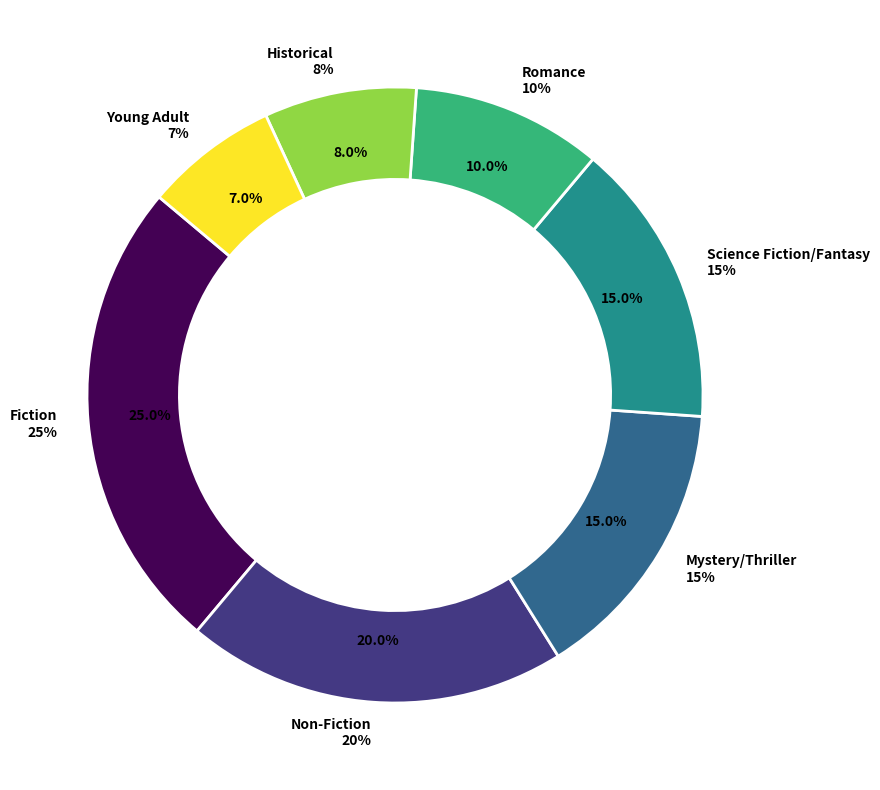

Write the Python code that produced this figure.
import matplotlib.pyplot as plt
import numpy as np
from matplotlib import cm

# Data preparation
genres = [
    'Fiction', 
    'Non-Fiction', 
    'Mystery/Thriller', 
    'Science Fiction/Fantasy', 
    'Romance', 
    'Historical', 
    'Young Adult'
]

popularity = [25, 20, 15, 15, 10, 8, 7]

# Enhanced color scheme using a gradient colormap
colors = cm.viridis(np.linspace(0, 1, len(genres)))

# Create the plot
fig, ax = plt.subplots(figsize=(12, 8))
wedges, texts, autotexts = ax.pie(
    popularity, 
    labels=[f'{genre}\n{pop}%' for genre, pop in zip(genres, popularity)], 
    colors=colors, 
    autopct=lambda p: f'{p:.1f}%', 
    startangle=140,
    pctdistance=0.8, 
    wedgeprops=dict(width=0.3, edgecolor='white', linewidth=2),
    textprops={'fontsize': 10, 'weight': 'bold'}
)

# Draw circle for the donut chart
centre_circle = plt.Circle((0, 0), 0.60, fc='white')
fig.gca().add_artist(centre_circle)

# Remove borders by setting axis off
ax.axis('off')

# Automatically adjust layout to prevent overlap
plt.tight_layout()

# Display the plot
plt.show()
